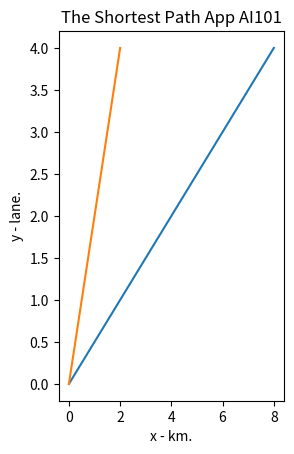

This chart was generated by the following Python code:
import numpy as np
import matplotlib.pyplot as plt

# Define

# ** Point 2 **
# Route 1 (km.)
A = 0
B = 0
C = 0
AtoB = 10
BtoE = 8
BtoF = 6

AtoC = 8
CtoG = 4
CtoH = 2

# Route 2 (lane.)
LAtoB = 4
LBtoE = 2
LBtoF = 2

LAtoC = 4
LCtoG = 2
LCtoH = 4

# Set vule to fine min of position (หาตำแหน่งที่ใกล้ที่สุด)
kmMin01 = min(AtoB, AtoC)
kmMin02 = min(BtoE, BtoF, CtoG, CtoH)
print(' ** The Shortest Path is :  ** ')
print('A -> C =', kmMin01 , 'km.')
print('C -> H =', kmMin02 , 'km.')
print('Total: [A -> C -> H] =',kmMin01+kmMin02, 'km.')

# Max lane size find
laneMin01 = max(LAtoB, LAtoC)
laneMin02 = max(LBtoE, LBtoF, LCtoG, LCtoH)
print(' ** The Big lane size is : **')

if AtoB > AtoC:
  print('Max size Lane = A -> C', laneMin01, 'lane.')
else:
  print('going to A -> B')

if CtoG > CtoH:
  print('Max size Lane = C -> H', laneMin02, 'lane.')
else:
  print('goint to C -> G')

if AtoB > AtoC:
  if CtoG > CtoH:
    print('Total: [A -> C -> H] =', laneMin01+laneMin02, 'lane.')

# ** Point 3 **
# Define
SH01 = (60/100)
SH02 = (40/100)

# Route 1 (Fine best result)
math01 = AtoB * SH01 + LAtoB * SH02
math02 = AtoC * SH01 + LAtoC * SH02
math03 = BtoE * SH01 + LBtoE * SH02
math04 = BtoF * SH01 + LBtoF * SH02
math05 = CtoG * SH01 + LCtoG * SH02
math06 = CtoH * SH01 + LCtoH * SH02

print(' ** The best road is : **')
if math01 > math02: 
  print('A -> B =', math01)
else:
  print('A -> C =', math02)

if math03 > math04:
  print('B -> E =', math03)
else:
  print('B -> F =', math04)

#if math05 > math06:
  #print('C -> G =', math05, )
#else:
  #print('C -> H =', math06)

if math01 > math02:
  if math03 > math04:
    print('Total : [A -> B -> E] =',math01+math03)

# ** Point 1 **
# Output
plt.subplot(121), plt.plot([0,kmMin01], [0,laneMin01])
plt.subplot(121), plt.plot([0,kmMin02], [0,laneMin02])
plt.xlabel('x - km.')
plt.ylabel('y - lane.')

plt.title('The Shortest Path App AI101')
plt.show